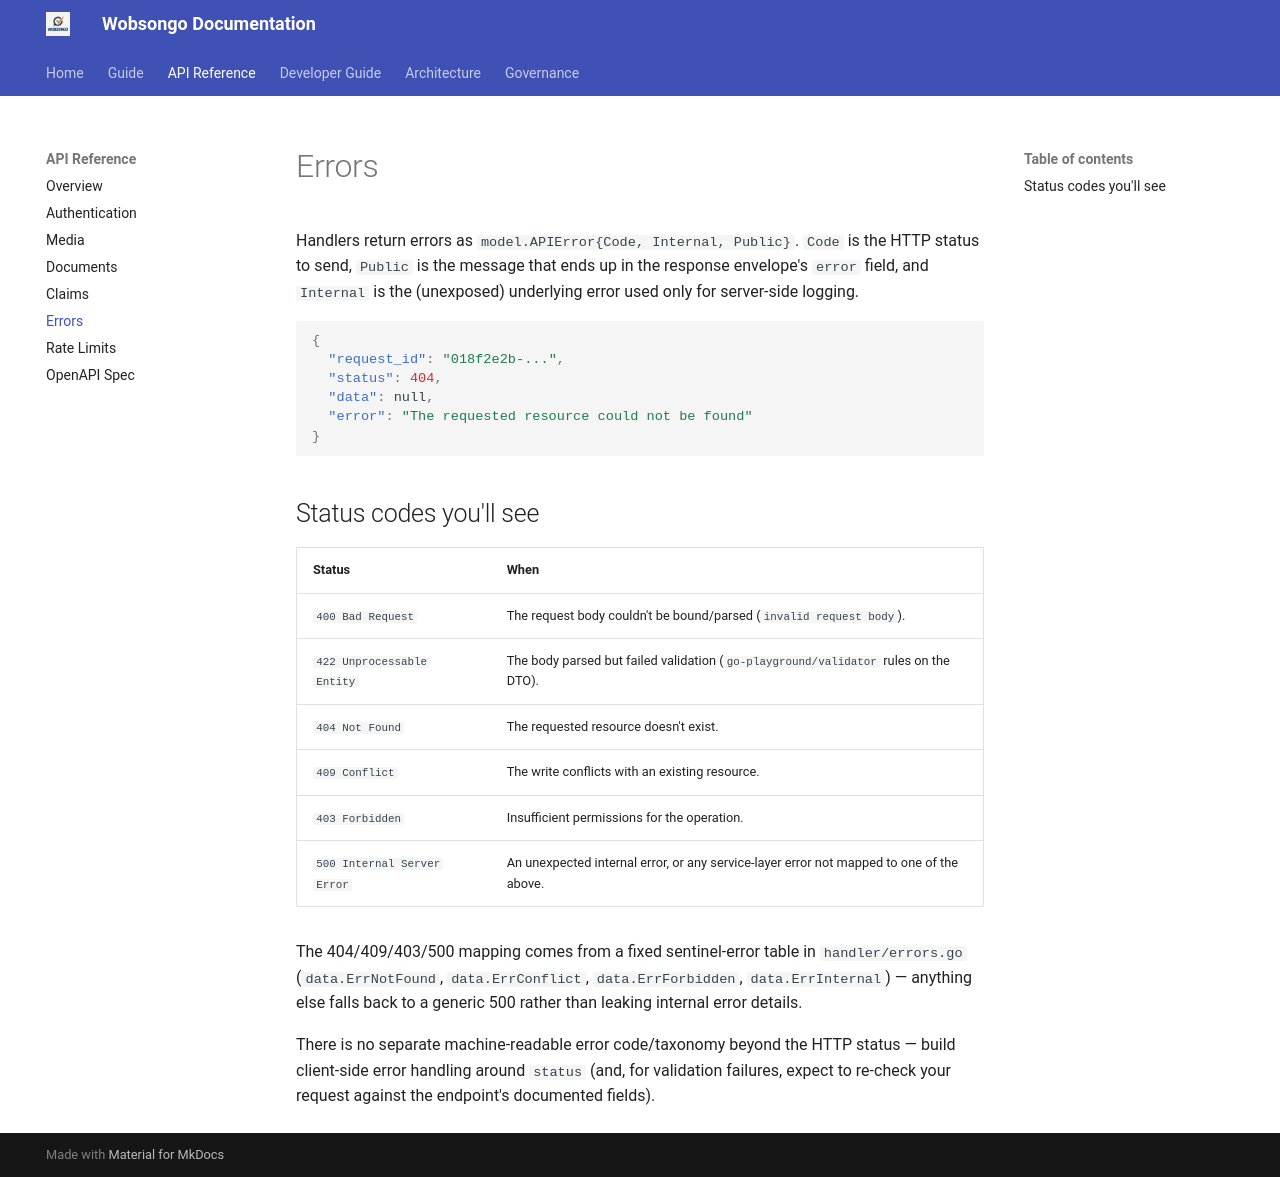

repository: kairosedubf/wobsongo · page: api/errors/index.html · generator: mkdocs

# Errors

Handlers return errors as `model.APIError{Code, Internal, Public}`. `Code` is the HTTP status to send, `Public` is the message that ends up in the response envelope's `error` field, and `Internal` is the (unexposed) underlying error used only for server-side logging.

```json
{
  "request_id": "018f2e2b-...",
  "status": 404,
  "data": null,
  "error": "The requested resource could not be found"
}
```

## Status codes you'll see

| Status | When |
|---|---|
| `400 Bad Request` | The request body couldn't be bound/parsed (`invalid request body`). |
| `422 Unprocessable Entity` | The body parsed but failed validation (`go-playground/validator` rules on the DTO). |
| `404 Not Found` | The requested resource doesn't exist. |
| `409 Conflict` | The write conflicts with an existing resource. |
| `403 Forbidden` | Insufficient permissions for the operation. |
| `500 Internal Server Error` | An unexpected internal error, or any service-layer error not mapped to one of the above. |

The 404/409/403/500 mapping comes from a fixed sentinel-error table in `handler/errors.go` (`data.ErrNotFound`, `data.ErrConflict`, `data.ErrForbidden`, `data.ErrInternal`) — anything else falls back to a generic 500 rather than leaking internal error details.

There is no separate machine-readable error code/taxonomy beyond the HTTP status — build client-side error handling around `status` (and, for validation failures, expect to re-check your request against the endpoint's documented fields).
